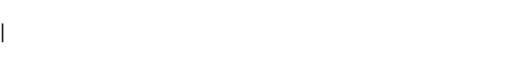
t = 0.00 s
t = 0.40 s: frame unchanged from t = 0.00 s, image omitted
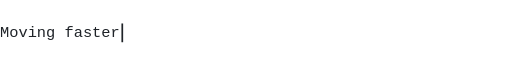
t = 1.20 s
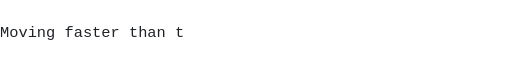
t = 1.60 s
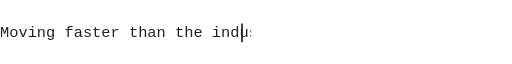
t = 2.00 s
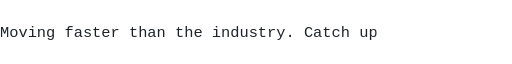
t = 2.80 s

The animated SVG that drew these frames (rendered in a browser with its animation timeline set to each time). Animation: 3 CSS @keyframes rules; one cycle of 3.20 s, repeats indefinitely.

<svg xmlns="http://www.w3.org/2000/svg" width="600" height="36" viewBox="0 0 600 36" role="img" aria-label="Moving faster than the industry. Catch up if you can.">
  <title>Moving faster than the industry. Catch up if you can.</title>
  <style>
    text, .caret { fill: #1f2328; }
    @media (prefers-color-scheme: dark) { text, .caret { fill: #e6edf3; } }
    text { font: 18px ui-monospace, SFMono-Regular, Menlo, Consolas, "Liberation Mono", monospace; }
    .type { animation: type 3.2s steps(53, end) 0.4s both; }
    .move { animation: move 3.2s steps(53, end) 0.4s both; }
    .blink { animation: blink 1s step-end infinite; }
    @keyframes type { from { width: 0; } to { width: 600px; } }
    @keyframes move { from { transform: translateX(0); } to { transform: translateX(572px); } }
    @keyframes blink { 50% { opacity: 0; } }
    @media (prefers-reduced-motion: reduce) {
      .type, .move { animation: none; }
      .blink { animation: none; }
    }
  </style>
  <clipPath id="c"><rect class="type" x="0" y="0" width="600" height="36"/></clipPath>
  <text x="0" y="24" textLength="572" lengthAdjust="spacing" clip-path="url(#c)">Moving faster than the industry. Catch up if you can.</text>
  <g class="move"><rect class="caret blink" x="2" y="8" width="2" height="22"/></g>
</svg>
